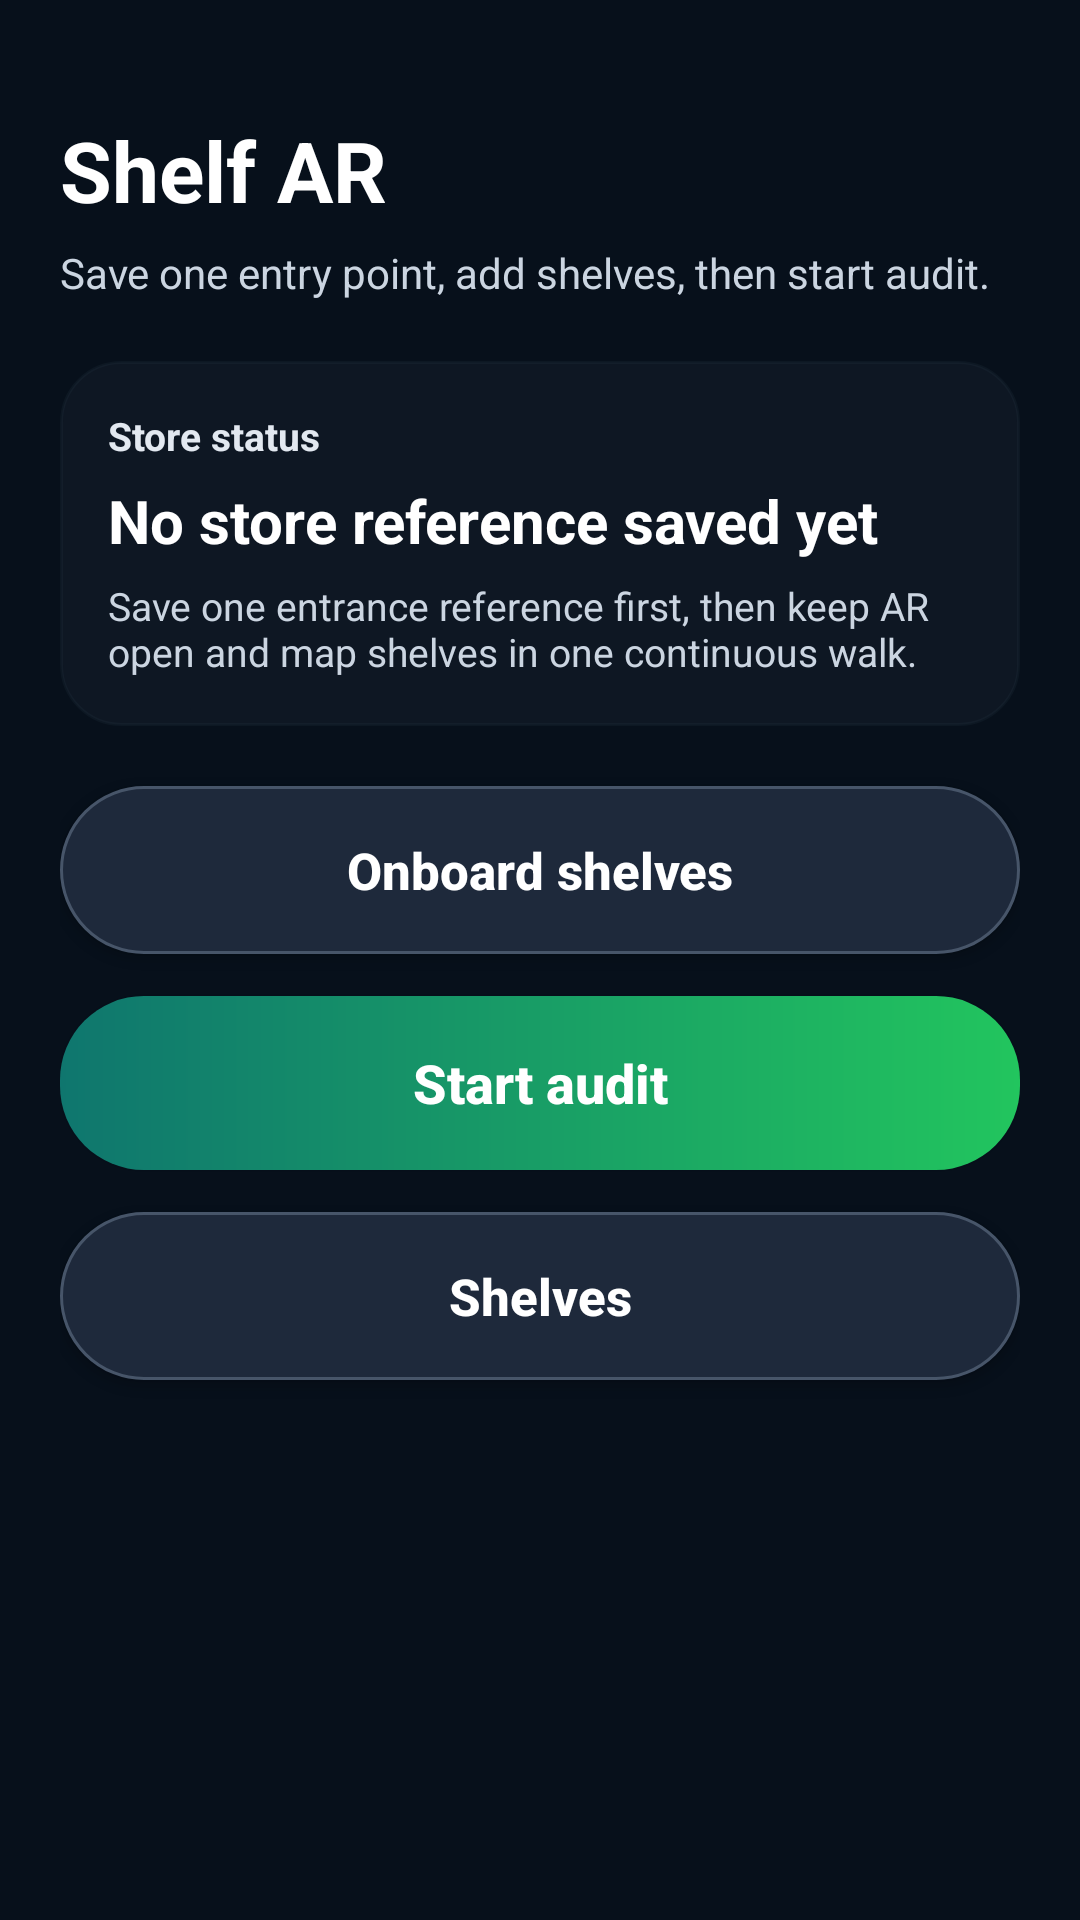

Reconstruct the res/layout file that produces this screen, plus the resources it refers to.
<!-- AndroidManifest.xml: application theme Theme.ShelfARApp -->
<!-- res/layout/activity_main.xml -->
<?xml version="1.0" encoding="utf-8"?>
<LinearLayout xmlns:android="http://schemas.android.com/apk/res/android"
    android:layout_width="match_parent"
    android:layout_height="match_parent"
    android:background="#07101B"
    android:orientation="vertical"
    android:padding="20dp">

    <LinearLayout
        android:layout_width="match_parent"
        android:layout_height="wrap_content"
        android:orientation="vertical"
        android:paddingTop="18dp"
        android:paddingBottom="14dp">

        <TextView
            android:layout_width="wrap_content"
            android:layout_height="wrap_content"
            android:text="Shelf AR"
            android:textColor="@android:color/white"
            android:textSize="28sp"
            android:textStyle="bold" />

        <TextView
            android:layout_width="wrap_content"
            android:layout_height="wrap_content"
            android:layout_marginTop="6dp"
            android:text="Save one entry point, add shelves, then start audit."
            android:textColor="#CBD5E1"
            android:textSize="14sp" />
    </LinearLayout>

    <LinearLayout
        android:layout_width="match_parent"
        android:layout_height="wrap_content"
        android:layout_marginTop="6dp"
        android:background="@drawable/bg_card_soft"
        android:orientation="vertical"
        android:padding="16dp">

        <TextView
            android:layout_width="wrap_content"
            android:layout_height="wrap_content"
            android:text="Store status"
            android:textColor="#E2E8F0"
            android:textSize="13sp"
            android:textStyle="bold" />

        <TextView
            android:id="@+id/tvReferenceStatus"
            android:layout_width="wrap_content"
            android:layout_height="wrap_content"
            android:layout_marginTop="6dp"
            android:text="No store reference saved yet"
            android:textColor="@android:color/white"
            android:textSize="20sp"
            android:textStyle="bold" />

        <TextView
            android:id="@+id/tvReferenceStatusHint"
            android:layout_width="wrap_content"
            android:layout_height="wrap_content"
            android:layout_marginTop="6dp"
            android:text="Save one entrance reference first, then keep AR open and map shelves in one continuous walk."
            android:textColor="#CBD5E1"
            android:textSize="13sp" />
    </LinearLayout>

    <Button
        android:id="@+id/btnOnboardShelf"
        android:layout_width="match_parent"
        android:layout_height="56dp"
        android:layout_marginTop="20dp"
        android:background="@drawable/bg_secondary_button"
        android:backgroundTint="@null"
        android:text="Onboard shelves"
        android:textAllCaps="false"
        android:textColor="@android:color/white"
        android:textSize="17sp"
        android:textStyle="bold" />

    <Button
        android:id="@+id/btnAuditShelf"
        android:layout_width="match_parent"
        android:layout_height="58dp"
        android:layout_marginTop="14dp"
        android:background="@drawable/bg_audit_primary_button"
        android:backgroundTint="@null"
        android:text="Start audit"
        android:textAllCaps="false"
        android:textColor="@android:color/white"
        android:textSize="18sp"
        android:textStyle="bold" />


    <Button
        android:id="@+id/btnShelves"
        android:layout_width="match_parent"
        android:layout_height="56dp"
        android:layout_marginTop="14dp"
        android:background="@drawable/bg_secondary_button"
        android:backgroundTint="@null"
        android:text="Shelves"
        android:textAllCaps="false"
        android:textColor="@android:color/white"
        android:textSize="17sp"
        android:textStyle="bold" />

</LinearLayout>
<!-- resources referenced by this layout -->
<resources>
  <!-- drawable bg_audit_primary_button (drawable) -->
  <?xml version="1.0" encoding="utf-8"?>
  <shape xmlns:android="http://schemas.android.com/apk/res/android" android:shape="rectangle">
      <gradient android:startColor="#0F766E" android:endColor="#22C55E" android:angle="0" />
      <corners android:radius="28dp" />
  </shape>
  <!-- drawable bg_card_soft (drawable) -->
  <?xml version="1.0" encoding="utf-8"?>
  <shape xmlns:android="http://schemas.android.com/apk/res/android" android:shape="rectangle">
      <solid android:color="#CC111A26" />
      <corners android:radius="20dp" />
      <stroke android:width="1dp" android:color="#22364A5E" />
  </shape>
  <!-- drawable bg_secondary_button (drawable) -->
  <?xml version="1.0" encoding="utf-8"?>
  <shape xmlns:android="http://schemas.android.com/apk/res/android" android:shape="rectangle">
      <solid android:color="#1E293B" />
      <corners android:radius="28dp" />
      <stroke android:width="1dp" android:color="#475569" />
  </shape>
  <style name="Theme.ShelfARApp" parent="Base.Theme.ShelfARApp" />
  <style name="Base.Theme.ShelfARApp" parent="Theme.Material3.DayNight.NoActionBar">
          
          
      </style>
</resources>
